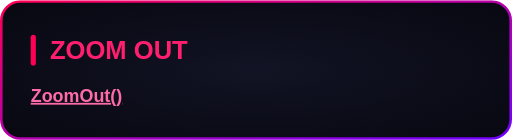
t = 0.00 s
t = 0.75 s: frame unchanged from t = 0.00 s, image omitted
t = 1.50 s: frame unchanged from t = 0.00 s, image omitted
t = 3.00 s: frame unchanged from t = 0.00 s, image omitted
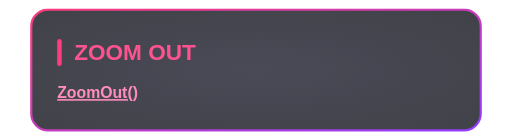
t = 3.60 s
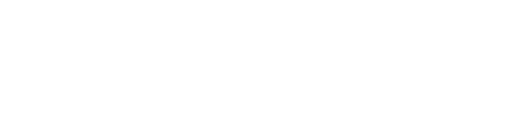
t = 4.30 s

The animated SVG that drew these frames (rendered in a browser with its animation timeline set to each time). Animation: 1 CSS @keyframes rule; one cycle of 5.30 s, repeats indefinitely.

<svg xmlns="http://www.w3.org/2000/svg" width="400" height="109" viewBox="0 0 400 109"><style>
@keyframes sequence-90349af2 {
0% { opacity: 1; transform: translate(0px, 0px) rotate(0deg) scale(1, 1); animation-timing-function: linear; } 56.603674% { opacity: 1; transform: translate(0px, 0px) rotate(0deg) scale(1, 1); } 56.603774% { opacity: 1; transform: translate(0px, 0px) rotate(0deg) scale(1, 1); animation-timing-function: cubic-bezier(0.64, 0, 0.78, 0); } 71.698013% { opacity: 0; transform: translate(0px, 0px) rotate(0deg) scale(0.5, 0.5); } 71.698113% { opacity: 0; transform: translate(0px, 0px) rotate(0deg) scale(1, 1); animation-timing-function: linear; } 90.565938% { opacity: 0; transform: translate(0px, 0px) rotate(0deg) scale(1, 1); } 90.566038% { opacity: 0; transform: translate(0px, 0px) rotate(0deg) scale(1, 1); animation-timing-function: ease-out; } 100% { opacity: 1; transform: translate(0px, 0px) rotate(0deg) scale(1, 1); }
}
.sequence-90349af2 {
  animation: sequence-90349af2 5.3s linear 0s infinite both;
  transform-box: fill-box;
  transform-origin: center;
}
@media (prefers-reduced-motion: reduce) {
  .sequence-90349af2 { animation: none; }
}
</style><g transform="translate(0 0)"><g class="sequence-90349af2"><defs><radialGradient id="background" cx="0.5" cy="0.5" r="0.7"><stop offset="0" stop-color="#121324"/><stop offset="1" stop-color="#080811"/></radialGradient><linearGradient id="border" x1="0" y1="0" x2="1" y2="1"><stop offset="0" stop-color="#FF0055"/><stop offset="1" stop-color="#7000FF"/></linearGradient></defs><rect x="1" y="1" width="398" height="107" rx="15" fill="url(#background)" stroke="none" stroke-width="2"/><rect x="1" y="1" width="398" height="107" rx="15" fill="none" stroke="url(#border)" stroke-width="2"/><g font-family="Arial, Helvetica, sans-serif"><rect x="24.0" y="27.0" width="4" height="24.0" rx="2" fill="#FF0055"/><text x="39.0" y="46.0" font-size="20" fill="#FF1F6E" font-weight="700">ZOOM OUT</text><text x="24.0" y="79.4" font-size="14" fill="#F2F2FF"><tspan fill="#FF6BA8" font-weight="700" text-decoration="underline">ZoomOut()</tspan></text></g></g></g></svg>
